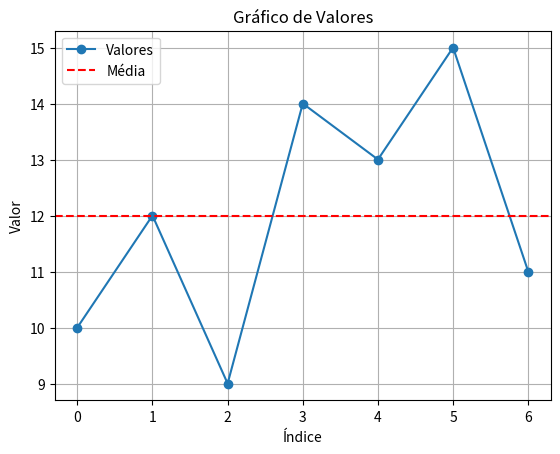

The matplotlib source for this figure:
import matplotlib.pyplot as plt

# Dados simulados
valores = [10, 12, 9, 14, 13, 15, 11]

# Cálculo da média
media = sum(valores) / len(valores)
print(f"Média dos valores: {media:.2f}")


# Visualização
plt.plot(valores, marker='o', label='Valores')
plt.axhline(media, color='red', linestyle='--', label='Média')
plt.title('Gráfico de Valores')
plt.xlabel('Índice')
plt.ylabel('Valor')
plt.legend()
plt.grid(True)
plt.show()
